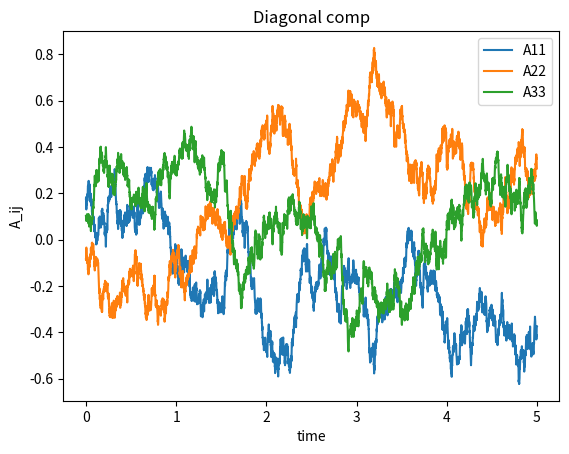
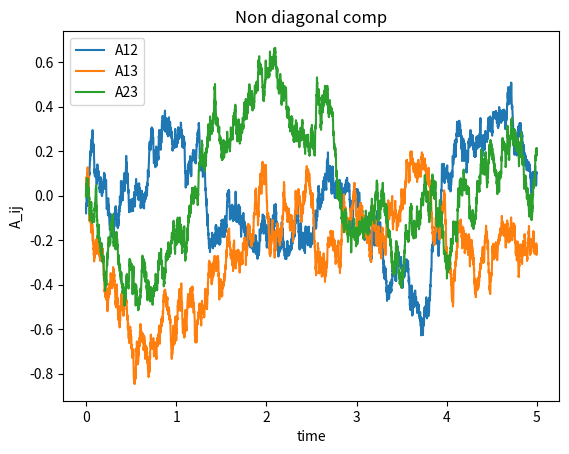

Generate these figures, in order, with matplotlib:
import numpy as np
import matplotlib.pyplot as plt
from scipy.linalg import expm 
import pandas as pd


tau = 0.05
T = 1
dt = 0.001

noise_amp = 0.5
steps = 5000

def drift(A, tau, T):
    expA = expm(tau*A)
    C = expA @ expA.T #in theory it should be C_tau = exp(tau @ A) @ exp(tau @ A).T
    C += 1e-8 * np.eye(3)
    C_inv = np.linalg.inv(C)
    trA2 = np.trace(A @ A)
    trCinv = np.trace(C_inv)
    drift = -A@A + (trA2/trCinv)*C_inv -(trCinv/(3*T))*A
    return drift

def noise(noise_amp, dt):
    dW = np.random.randn(3,3)
    dW -= np.trace(dW)/3 * np.eye(3)
    return noise_amp *np.sqrt(dt)*dW

def rk2_sde(A, dt, tau, T, noise_amp):
    dW = noise(noise_amp, dt)
    fA = drift(A, tau, T)
    A_1 = A + fA*dt + dW
    A_1 -= np.trace(A_1) / 3 * np.eye(3)
    fA_1 = drift(A_1, tau, T)
    A_next = A + 1/2 * (fA + fA_1) * dt + dW
    #A_next -= np.trace(A_next)/3 * np.eye(3) #by including this line, it removes isotropic-ness
    return A_next

np.random.seed(7)

A_history = np.zeros((steps, 3, 3))

A1 = np.random.randn(3,3) * 0.1
# A1 -= np.trace(A1)/3 * np.eye(3)      #by including this line, it removes isotropic-ness

for i in range(steps):
    A1 = rk2_sde(A1, dt, tau, T, noise_amp)
    A_history[i] = A1

t = np.arange(steps) * dt

plt.plot(t, A_history[:,0,0], label="A11")
plt.plot(t, A_history[:,1,1], label="A22")
plt.plot(t, A_history[:,2,2], label="A33")
plt.legend()
plt.xlabel("time")
plt.ylabel("A_ij")
plt.title("Diagonal comp")
plt.show()

plt.plot(t, A_history[:,0,1], label="A12")
plt.plot(t, A_history[:,0,2], label="A13")
plt.plot(t, A_history[:,1,2], label="A23")
plt.legend()
plt.xlabel("time")
plt.ylabel("A_ij")
plt.title("Non diagonal comp")
plt.show()


data = np.zeros((steps, 10))  # 1 time column + 9 matrix entries
data[:, 0] = t
data[:, 1] = A_history[:, 0, 0]
data[:, 2] = A_history[:, 0, 1]
data[:, 3] = A_history[:, 0, 2]
data[:, 4] = A_history[:, 1, 0]
data[:, 5] = A_history[:, 1, 1]
data[:, 6] = A_history[:, 1, 2]
data[:, 7] = A_history[:, 2, 0]
data[:, 8] = A_history[:, 2, 1]
data[:, 9] = A_history[:, 2, 2]

# Create a DataFrame
df = pd.DataFrame(data, columns=[
    "time", "A11", "A12", "A13",
    "A21", "A22", "A23",
    "A31", "A32", "A33"
])

# Save to CSV
df.to_csv("grad_u2.csv", index=False)
print("Saved grad_u2.csv")
